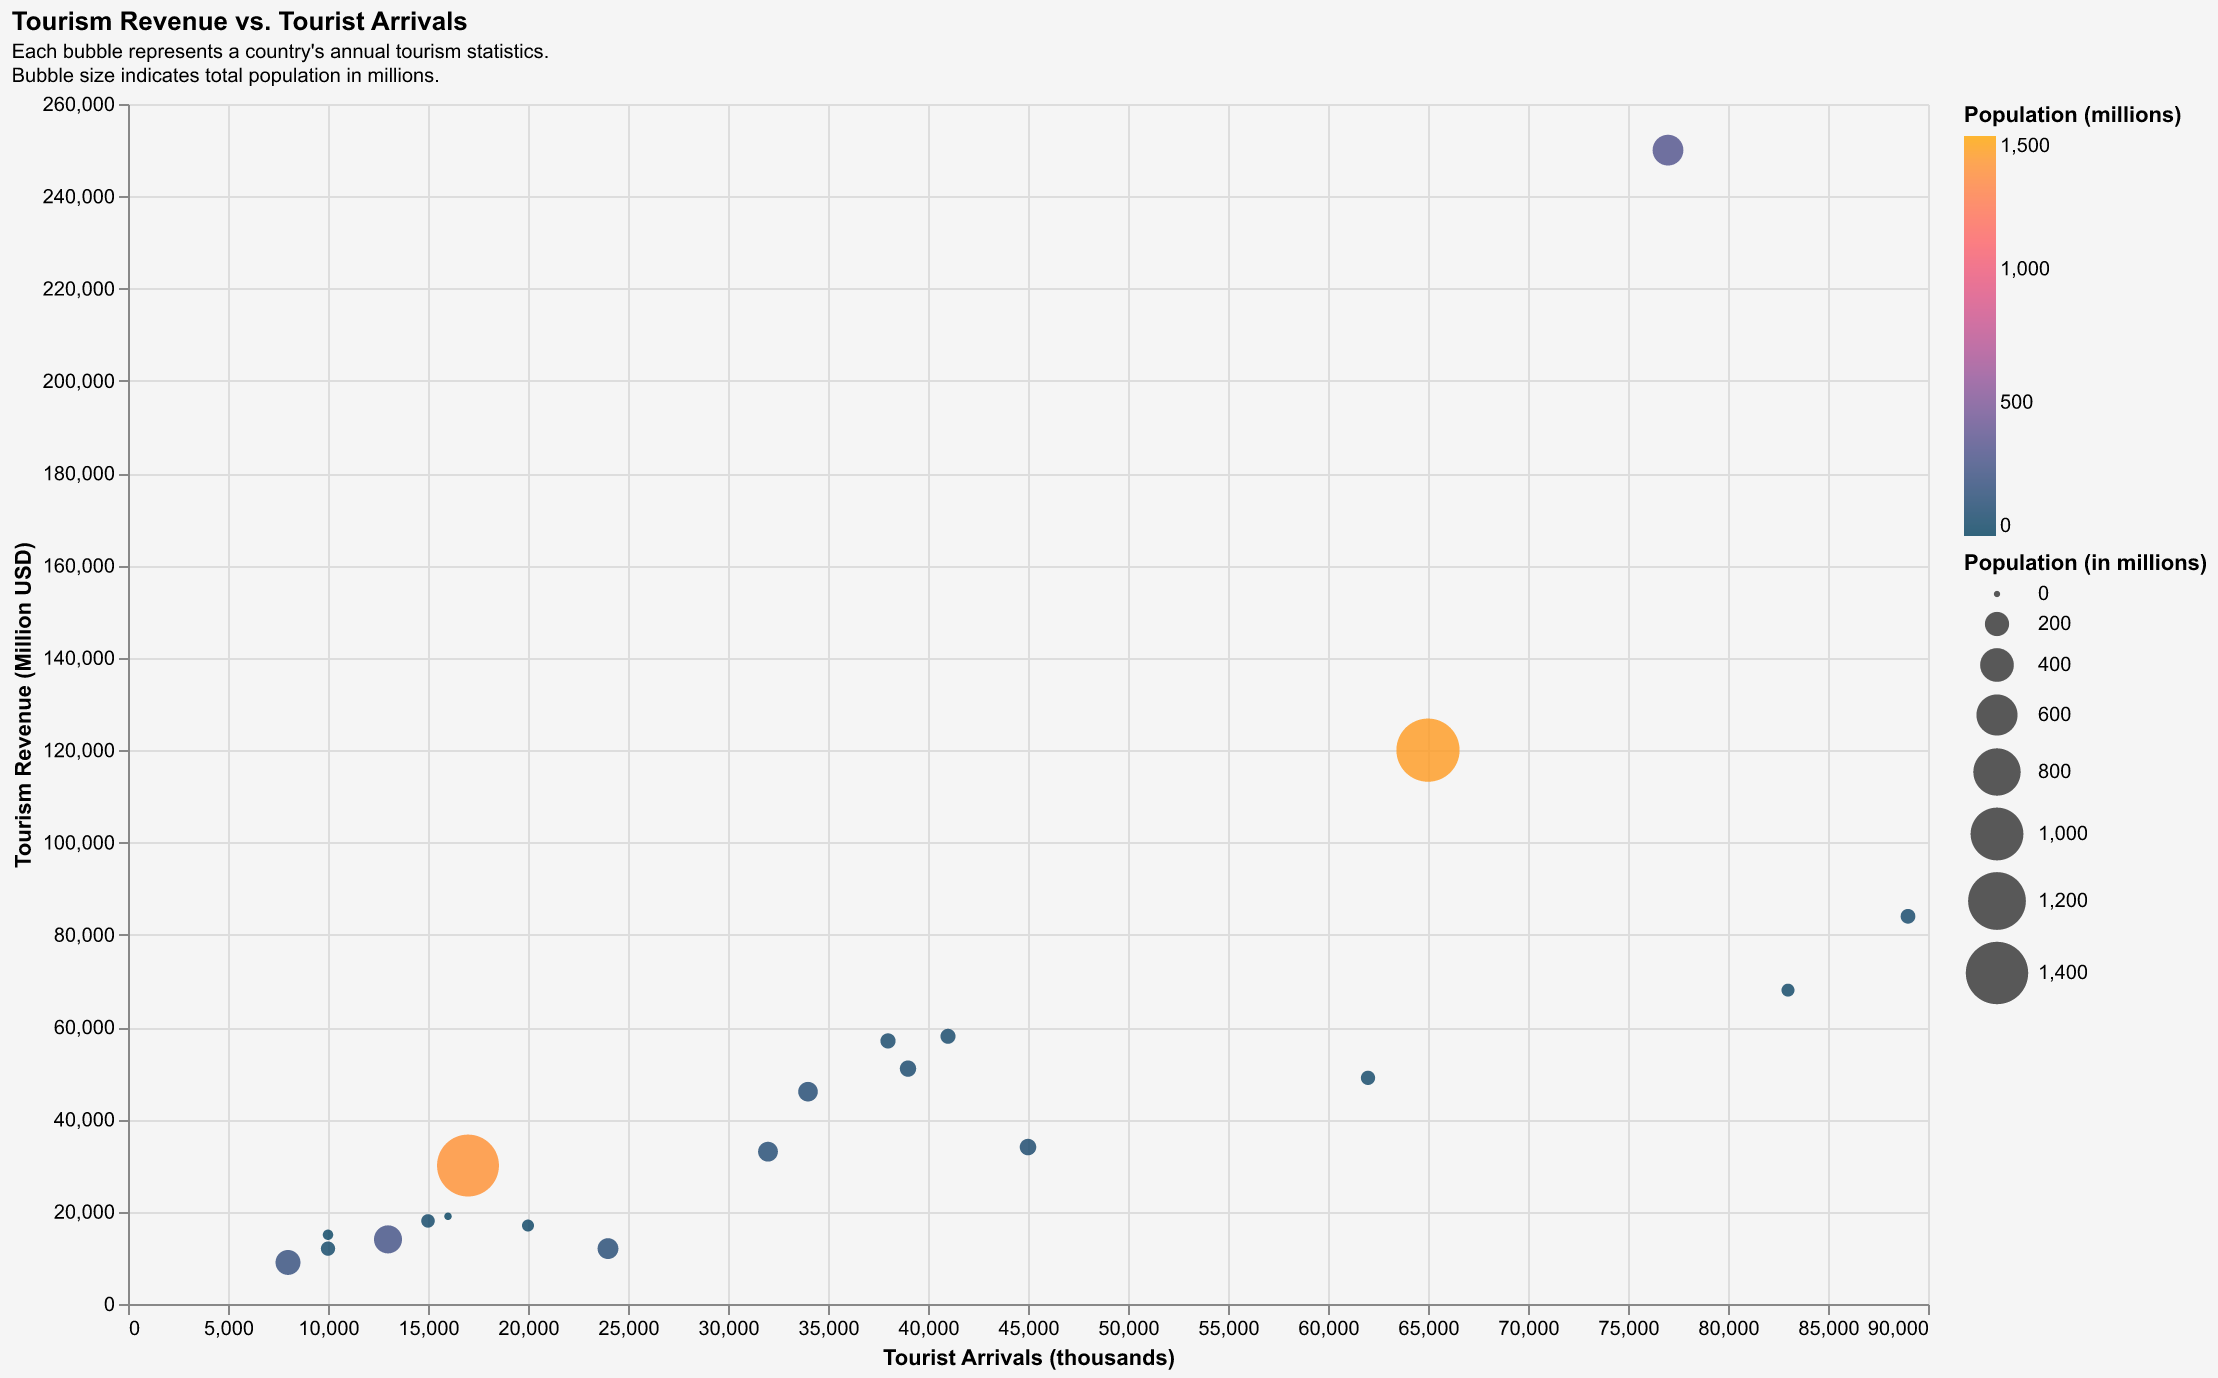

Source data for this figure (header and first rows):
Country, Tourist Arrivals, Tourism Revenue (Million USD), Population (millions)
USA, 77000, 250000, 331
China, 65000, 120000, 1439
France, 89000, 84000, 65
Spain, 83000, 68000, 47
Italy, 62000, 49000, 60
UK, 41000, 58000, 68
Germany, 39000, 51000, 83
Thailand, 38000, 57000, 70
Japan, 34000, 46000, 126
Mexico, 32000, 33000, 129
Turkey, 45000, 34000, 85
Australia, 10000, 15000, 25
Canada, 20000, 17000, 38
Brazil, 8000, 9000, 213
Russia, 24000, 12000, 144
India, 17000, 30000, 1380
South Korea, 15000, 18000, 52
Singapore, 16000, 19000, 6
Indonesia, 13000, 14000, 273
South Africa, 10000, 12000, 60
